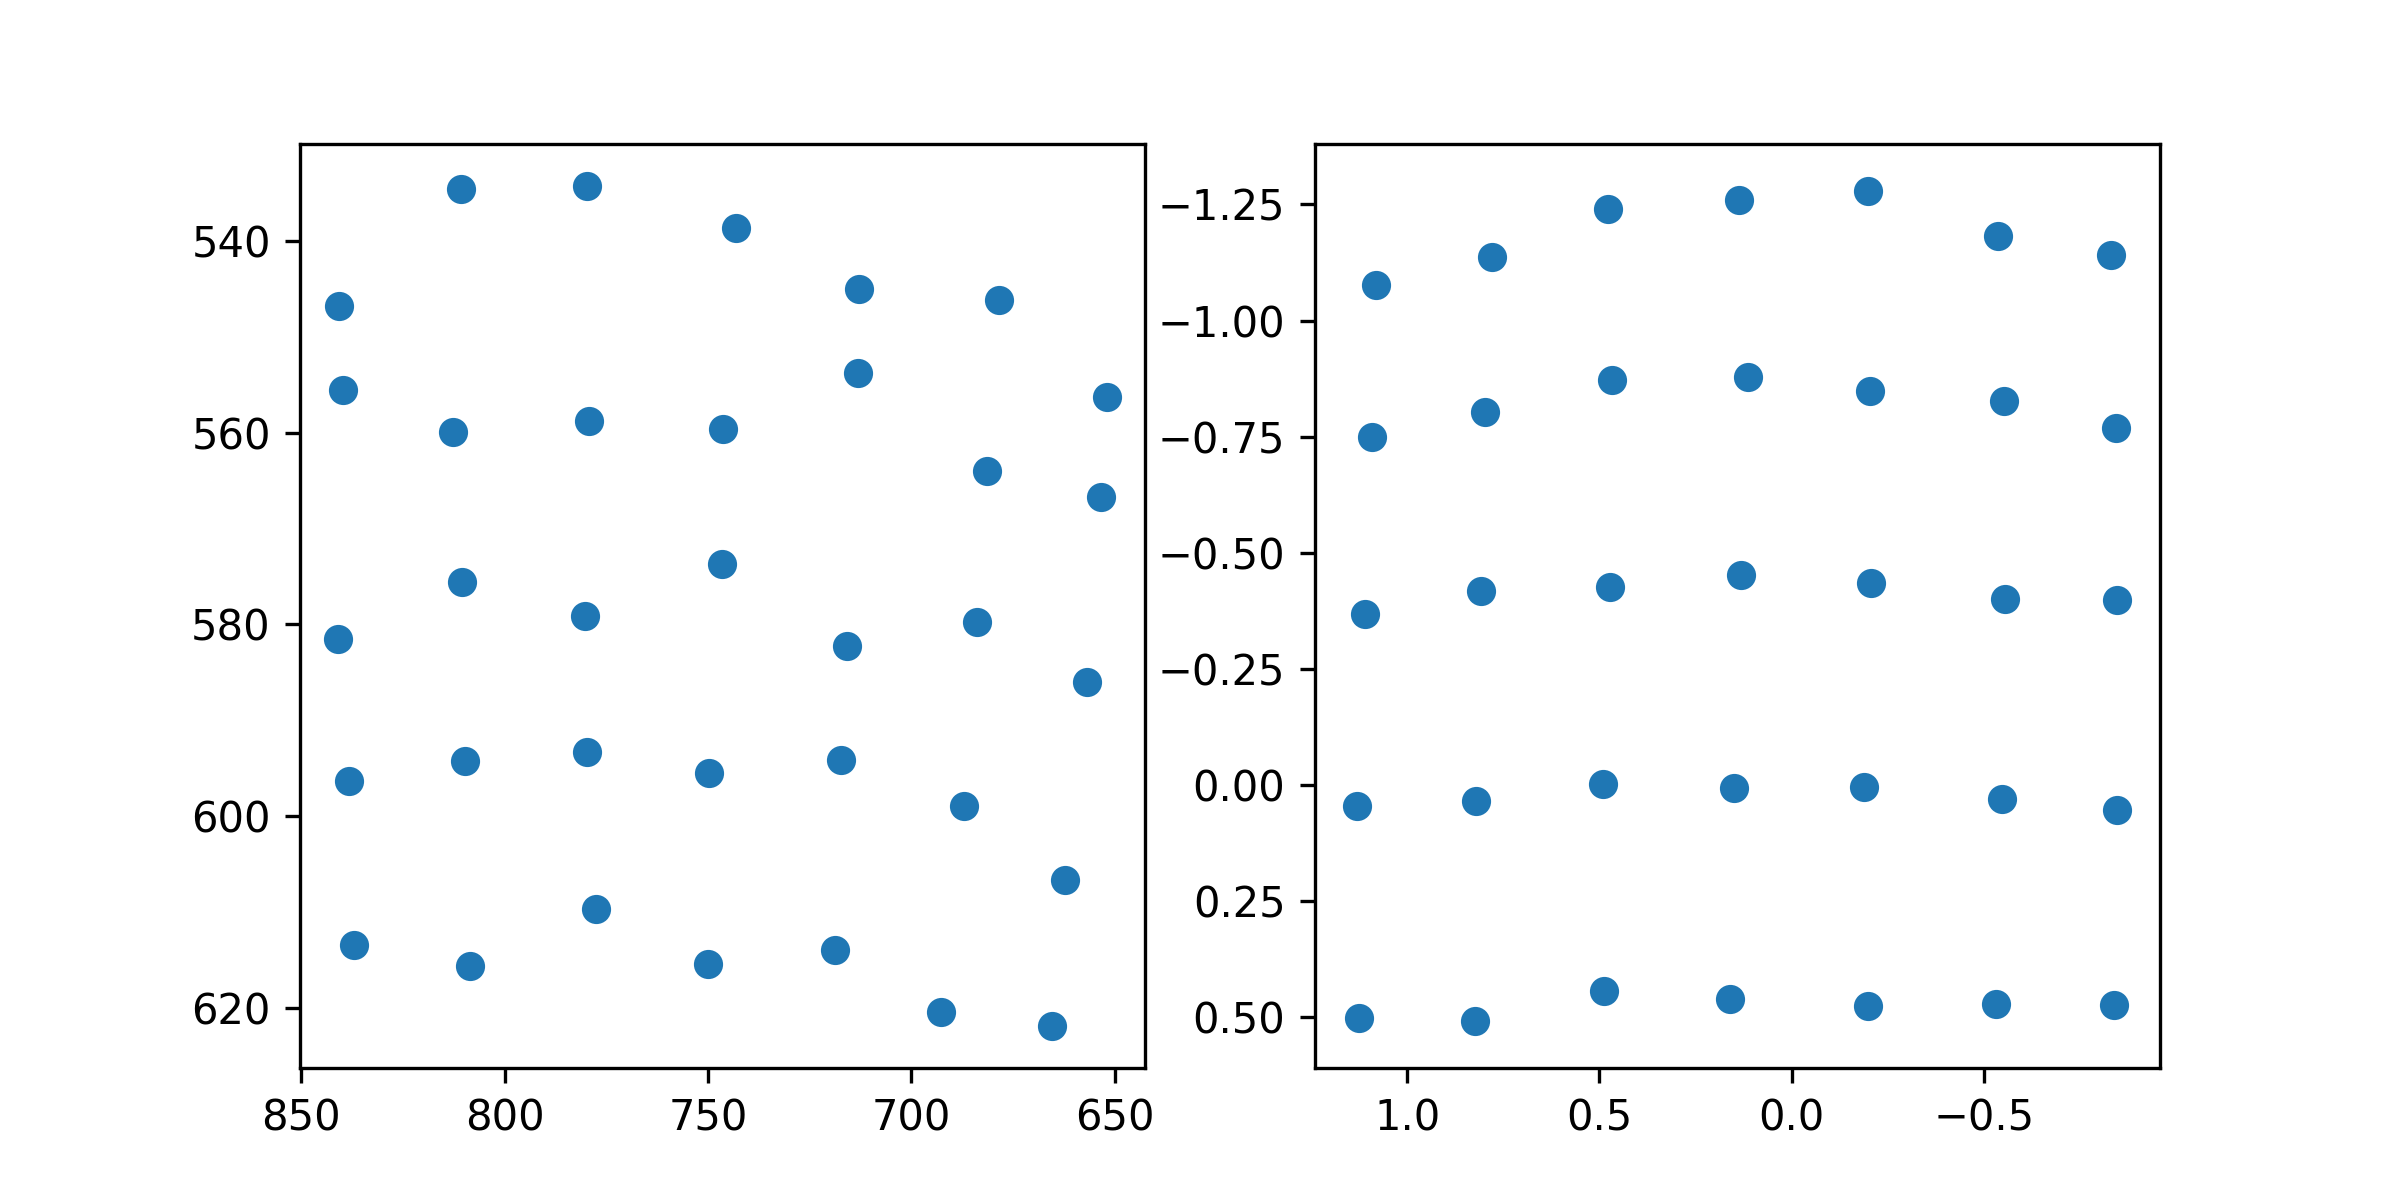

Source data for this figure (header and first rows):
target_x, target_y, pupil_x, pupil_y
100.0, 100.0, 1.08, -1.078
386.0, 100.0, 0.7799, -1.136
672.0, 100.0, 0.479, -1.24
958.0, 100.0, 0.1381, -1.259
1244, 100.0, -0.1975, -1.28
1530, 100.0, -0.5364, -1.182
1816, 100.0, -0.8288, -1.141
100.0, 320.0, 1.092, -0.749
386.0, 320.0, 0.7964, -0.8037
672.0, 320.0, 0.4669, -0.8711
958.0, 320.0, 0.1129, -0.8788
1244, 320.0, -0.2027, -0.8484
1530, 320.0, -0.5508, -0.8277
1816, 320.0, -0.8425, -0.768
100.0, 540.0, 1.109, -0.3676
386.0, 540.0, 0.8071, -0.4171
672.0, 540.0, 0.4718, -0.4269
958.0, 540.0, 0.1314, -0.4528
1244, 540.0, -0.2047, -0.4352
1530, 540.0, -0.5547, -0.4006
1816, 540.0, -0.8464, -0.3988
100.0, 760.0, 1.13, 0.04414
386.0, 760.0, 0.8207, 0.03483
672.0, 760.0, 0.4911, -0.001172
958.0, 760.0, 0.1507, 0.00593
1244, 760.0, -0.1877, 0.003953
1530, 760.0, -0.5458, 0.02977
1816, 760.0, -0.8455, 0.05339
100.0, 980.0, 1.124, 0.502
386.0, 980.0, 0.8233, 0.5091
672.0, 980.0, 0.4872, 0.443
958.0, 980.0, 0.1614, 0.4602
1244, 980.0, -0.1991, 0.4754
1530, 980.0, -0.5303, 0.4708
1816, 980.0, -0.8363, 0.4746
